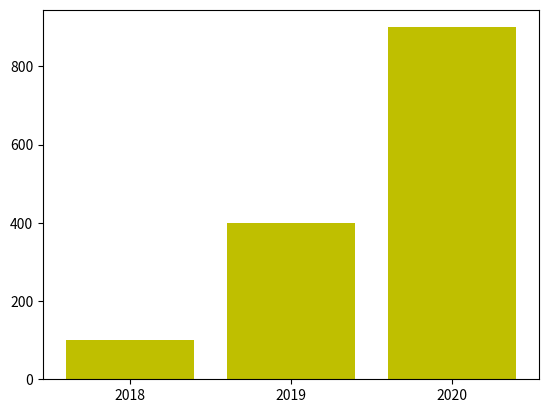

Here is the Python script that generated this plot:
import matplotlib.pyplot as plt
import numpy as np

x = np.arange(3)
years = ['2018', '2019', '2020']
values = [100, 400, 900]

plt.bar(x, values, color='y')
# plt.bar(x, values, color='dodgerblue')
# plt.bar(x, values, color='C2')
# plt.bar(x, values, color='#e35f62')
plt.xticks(x, years)

plt.show()